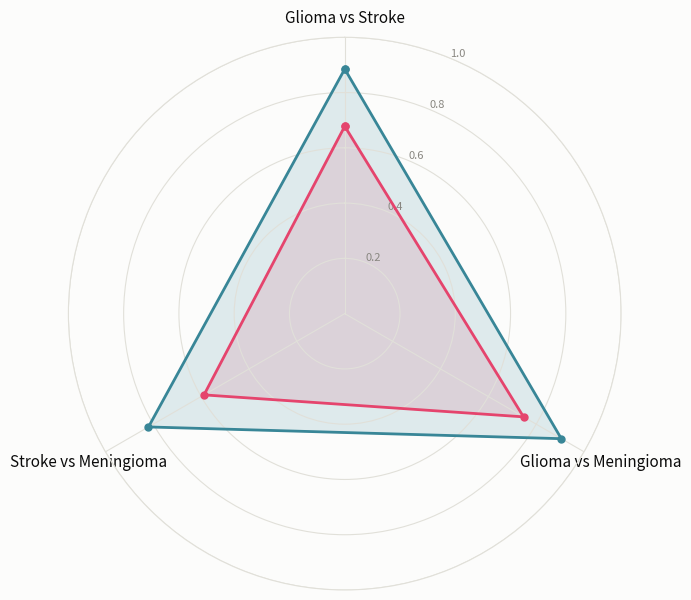

Here is the Python script that generated this plot: (Note: this script raises an exception after producing the figure.)
#!/usr/bin/env python3
"""Spider/radar plot: cross-pathology similarity (Spearman rho), lesion-mask-only vs disconnectome."""
import os

import matplotlib
import numpy as np

matplotlib.use("Agg")
import matplotlib.pyplot as plt

OUT_DIR = "/data/patrik/NPG/DATA/ANALYSIS"
OUT_PNG = os.path.join(OUT_DIR, "cross_pathology_similarity_spider.png")

AXES = ["Glioma vs Stroke", "Glioma vs Meningioma", "Stroke vs Meningioma"]
LESION = [0.678, 0.747, 0.588]
NETWORK = [0.885, 0.905, 0.820]

LESION_COLOR = "#E5446D"
NETWORK_COLOR = "#388697"
INK = "#0b0b0b"
MUTED = "#898781"
GRID = "#e1e0d9"
SURFACE = "#fcfcfb"


def main():
    n = len(AXES)
    angles = [i / n * 2 * np.pi for i in range(n)]
    angles += angles[:1]

    lesion = LESION + LESION[:1]
    network = NETWORK + NETWORK[:1]

    fig, ax = plt.subplots(figsize=(7, 7), subplot_kw=dict(polar=True), facecolor=SURFACE)
    ax.set_facecolor(SURFACE)

    ax.set_theta_offset(np.pi / 2)
    ax.set_theta_direction(-1)
    ax.set_xticks(angles[:-1])
    ax.set_xticklabels(AXES, color=INK, fontsize=11)

    ax.set_ylim(0, 1)
    ax.set_yticks([0.2, 0.4, 0.6, 0.8, 1.0])
    ax.set_yticklabels(["0.2", "0.4", "0.6", "0.8", "1.0"], color=MUTED, fontsize=8)
    ax.spines["polar"].set_color(GRID)
    ax.grid(color=GRID, linewidth=0.8)

    ax.plot(angles, lesion, color=LESION_COLOR, linewidth=2, marker="o", markersize=5)
    ax.fill(angles, lesion, color=LESION_COLOR, alpha=0.15)

    ax.plot(angles, network, color=NETWORK_COLOR, linewidth=2, marker="o", markersize=5)
    ax.fill(angles, network, color=NETWORK_COLOR, alpha=0.15)

    fig.tight_layout()
    fig.savefig(OUT_PNG, dpi=200, facecolor=SURFACE, bbox_inches="tight")
    plt.close(fig)
    print(f"wrote {OUT_PNG}")


if __name__ == "__main__":
    main()
